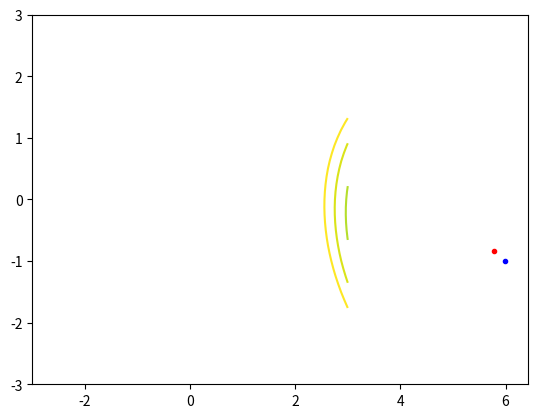

Python code for this plot:
from math import *
import numpy as np
import matplotlib.pyplot as plt


def f(x1, x2):
    a = 6
    b = -1
    c = 3
    d = 4
    alf = 70
    #print((pow(((x1 - a) * cos(alf) + (x2 - b) * sin(alf)), 2)) / (c * c) +(pow(((x2 - b) * cos(alf) - (x1 - a) * sin(alf)), 2)) / (d * d))
    return (pow(((x1 - a) * cos(alf) + (x2 - b) * sin(alf)), 2)) / (c * c) + \
           (pow(((x2 - b) * cos(alf) - (x1 - a) * sin(alf)), 2)) / (d * d)


def grad(x1, x2):
    # gradient vector
    h = 0.0001
    print([(f(x1 + h, x2) - f(x1 - h, x2)) / (h * 2), (f(x1, x2 + h) - f(x1, x2 - h)) / (h * 2)])
    return [(f(x1 + h, x2) - f(x1 - h, x2)) / (h * 2), (f(x1, x2 + h) - f(x1, x2 - h)) / (h * 2)]


def gradient(e):
    N = 0
    h = 1
    x = [0, 0]
    gradvect = grad(x[0], x[1])
    while (pow(gradvect[0] + gradvect[1], 2) > e):
        x = [x[0] - h * gradvect[0], x[1] - h * gradvect[1]]
        gradvect = grad(x[0], x[1])
        N += 1
    return x, N


def gradient_steepest(e):
    def f_x1h(x1, x2, gradx1):
        y = f(x1, x2)
        h = 0
        while (True):
            yh = f(x1 - (h + e) * gradx1, x2)
            if (yh < y):
                y = yh
                h += e
            else:
                break
        return h

    def f_x2h(x1, x2, gradx2):
        y = f(x1, x2)
        h = 0
        while (True):
            yh = f(x1, x2 - (h + e) * gradx2)
            if (yh < y):
                y = yh
                h += e
            else:
                break
        return h

    N = 0
    x = [10, 10]
    gradvect = grad(x[0], x[1])
    while (pow(gradvect[0] + gradvect[1], 2) > e):
        x1h = f_x1h(x[0], x[1], gradvect[0])
        x2h = f_x2h(x[0], x[1], gradvect[1])
        x = [x[0] - x1h * gradvect[0], x[1] - x2h * gradvect[1]]
        gradvect = grad(x[0], x[1])
        N += 1
    return x, N


e = 0.0001
x1, N1 = gradient(e)
x2, N2 = gradient_steepest(e)
print("Gradient solution: ", x1, "\nIterations: ", N1, "\nSteepest gradient solution: ", x2, "\nIterations: ", N2)

levels = [-0.9, -0.8, -0.7, -0.6, -0.5, -0.4, -0.3, -0.2, -0.10, -0.05, -0.01, 0.0, 0.01, 0.05, 0.10, 0.20, 0.30, 0.4,
          0.5, 0.6, 0.7, 0.8, 0.9]
xg1 = np.arange(-3, 3.125, 0.125)
xg2 = np.arange(-3, 3.125, 0.125)
xg1, xg2 = np.meshgrid(xg1, xg2)
f2 = np.vectorize(f)
yg = f2(xg1, xg2)
cont = plt.contour(xg1, xg2, yg, levels=levels)
plt.plot(x1[0], x1[1], color="red", marker=".")
plt.plot(x2[0], x2[1], color="blue", marker=".")
plt.show()
